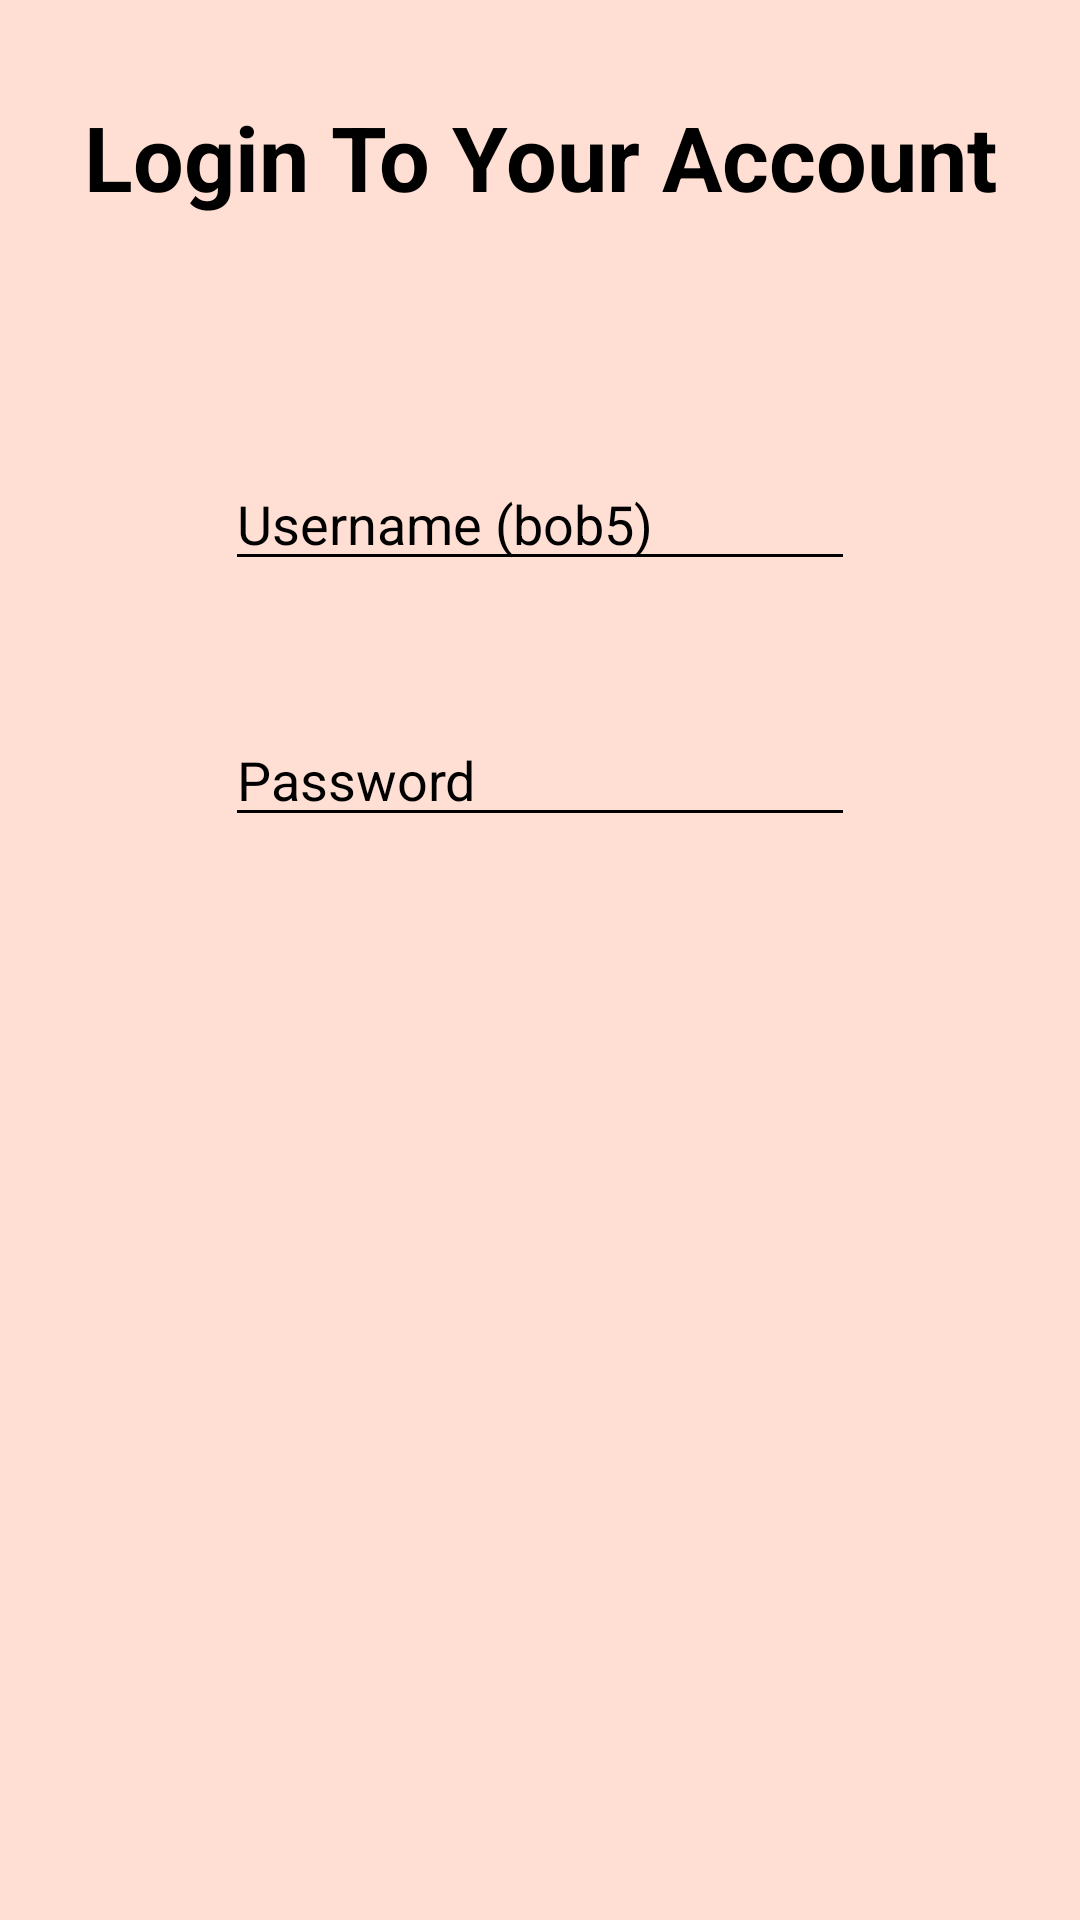

Reconstruct the res/layout file that produces this screen, plus the resources it refers to.
<!-- AndroidManifest.xml: application theme Theme.SimpleLoginApp -->
<!-- res/layout/activity_login.xml -->
<?xml version="1.0" encoding="utf-8"?>
<androidx.constraintlayout.widget.ConstraintLayout xmlns:android="http://schemas.android.com/apk/res/android"
    xmlns:app="http://schemas.android.com/apk/res-auto"
    xmlns:tools="http://schemas.android.com/tools"
    android:layout_width="match_parent"
    android:layout_height="match_parent"
    android:background="#FFDFD3"
    tools:context=".LoginActivity">

    <TextView
        android:id="@+id/tvLogin"
        android:layout_width="wrap_content"
        android:layout_height="wrap_content"
        android:layout_marginTop="32dp"
        android:text="@string/login_to_your_account"
        android:textColor="#000000"
        android:textSize="30sp"
        android:textStyle="bold"
        app:layout_constraintEnd_toEndOf="parent"
        app:layout_constraintStart_toStartOf="parent"
        app:layout_constraintTop_toTopOf="parent" />

    <EditText
        android:id="@+id/txtUsernameLogin"
        android:layout_width="wrap_content"
        android:layout_height="wrap_content"
        android:layout_marginTop="80dp"
        android:backgroundTint="@color/black"
        android:ems="10"
        android:hint="@string/username_bob5"
        android:inputType="textPersonName"
        android:textColor="#000000"
        app:layout_constraintEnd_toEndOf="parent"
        app:layout_constraintStart_toStartOf="parent"
        app:layout_constraintTop_toBottomOf="@+id/tvLogin"
        android:autofillHints="" />

    <EditText
        android:id="@+id/txtPassowordLogin"
        android:layout_width="wrap_content"
        android:layout_height="wrap_content"
        android:layout_marginTop="44dp"
        android:backgroundTint="@color/black"
        android:ems="10"
        android:hint="@string/password"
        android:inputType="textPassword"
        app:layout_constraintEnd_toEndOf="parent"
        app:layout_constraintStart_toStartOf="parent"
        app:layout_constraintTop_toBottomOf="@+id/txtUsernameLogin"
        android:autofillHints="" />
</androidx.constraintlayout.widget.ConstraintLayout>
<!-- resources referenced by this layout -->
<resources>
  <string name="login_to_your_account">Login To Your Account</string>
  <string name="password">Password</string>
  <string name="username_bob5">Username (bob5)</string>
  <style name="Theme.SimpleLoginApp" parent="Theme.MaterialComponents.DayNight.DarkActionBar">
          
          <item name="colorPrimary">@color/black</item>
          <item name="colorPrimaryVariant">@color/black</item>
          <item name="colorOnPrimary">@color/white</item>
          
          <item name="colorSecondary">@color/teal_200</item>
          <item name="colorSecondaryVariant">@color/teal_700</item>
          <item name="colorOnSecondary">@color/black</item>
          
          <item name="android:statusBarColor" tools:targetApi="l">?attr/colorPrimaryVariant</item>
          
          <item name="android:textColorHint">@color/black</item>
      </style>
  <!-- not gathered from this repository: default colours our renderer supplied (Android Studio template values) -->
  <color name="teal_200">#FF03DAC5</color>
  <color name="teal_700">#FF018786</color>
  <color name="black">#FF000000</color>
  <color name="white">#FFFFFFFF</color>
</resources>
